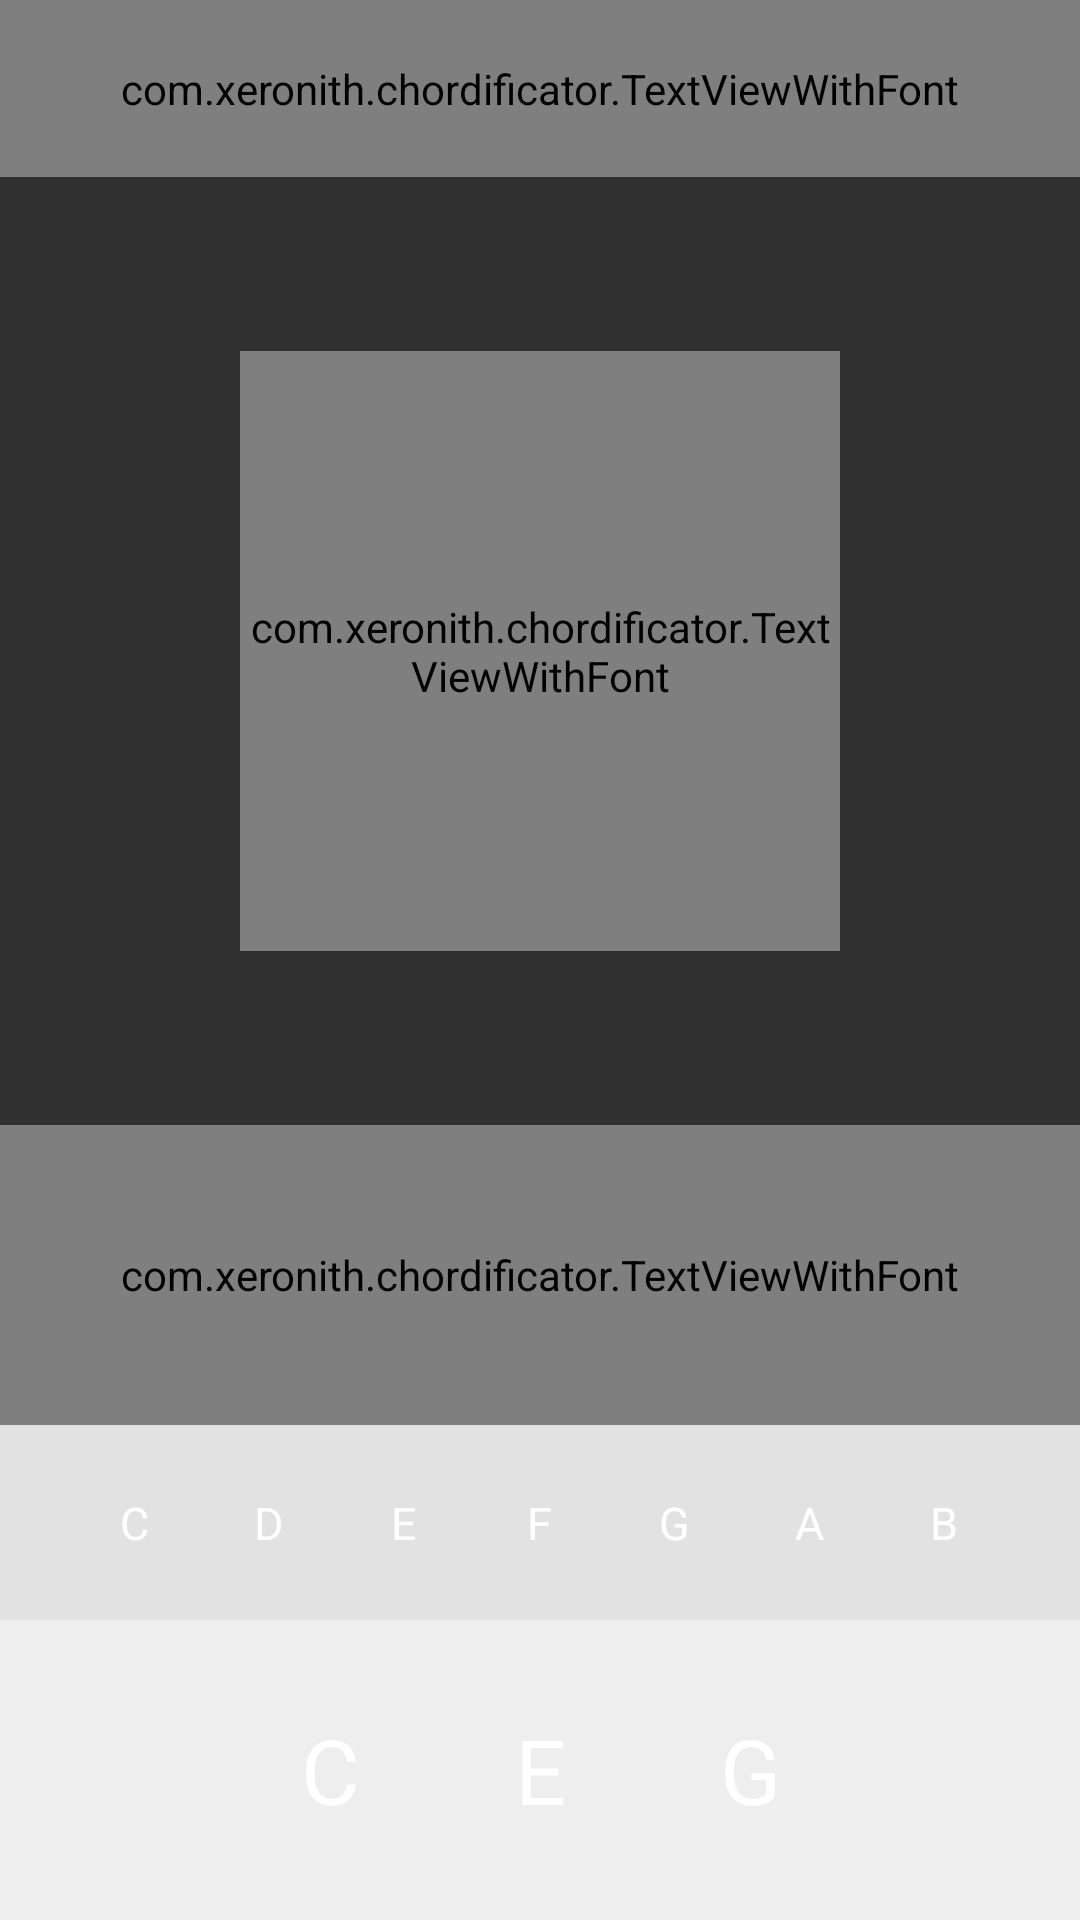

Here is an Android app screen rendered from its layout file. Give the layout XML and the strings, colors and styles it references.
<!-- AndroidManifest.xml: application theme AppTheme -->
<!-- res/layout/activity_mockup.xml -->
<?xml version="1.0" encoding="utf-8"?>
<LinearLayout xmlns:android="http://schemas.android.com/apk/res/android"
    xmlns:app="http://schemas.android.com/apk/res-auto"
    android:layout_width="match_parent"
    android:layout_height="match_parent"
    android:orientation="vertical">

    <com.example.chordificator.TextViewWithFont
        android:layout_width="match_parent"
        android:layout_height="wrap_content"
        android:gravity="center"
        android:padding="@dimen/main_title_padding"
        android:text="Chordificator"
        android:textSize="@dimen/main_title_text_size"
        app:customFont="marguerite.ttf" />

    <LinearLayout
        android:layout_width="match_parent"
        android:layout_height="0dp"
        android:layout_weight="1"
        android:gravity="center">

        <com.example.chordificator.TextViewWithFont
            app:customFont="BebasNeue.otf"
            android:id="@+id/textView"
            android:text="c#"
            style="@style/Note"
            android:textAllCaps="true"
            android:layout_width="200dp"
            android:layout_height="200dp"
            android:textSize="70sp" />

        <com.example.chordificator.TextViewWithFont
            android:visibility="gone"
            app:customFont="fontawesome-webfont.ttf"
            android:layout_width="wrap_content"
            android:layout_height="wrap_content"
            android:text="\uf1e2"
            android:textSize="60dp"/>

    </LinearLayout>

    <com.example.chordificator.TextViewWithFont
        app:customFont="BebasNeue.otf"
        android:text="Major"
        android:gravity="center"
        android:layout_width="match_parent"
        android:layout_height="100dp"
        android:textSize="50sp" />

    <LinearLayout
        android:layout_width="match_parent"
        android:layout_height="wrap_content"
        android:background="@color/colorPrimaryDark"
        android:gravity="center"
        android:padding="10dp">

        <TextView style="@style/Note"  android:text="C" />
        <TextView style="@style/Note"  android:text="D" />
        <TextView style="@style/Note"  android:text="E" />
        <TextView style="@style/Note"  android:text="F" />
        <TextView style="@style/Note"  android:text="G" />
        <TextView style="@style/Note"  android:text="A" />
        <TextView style="@style/Note"  android:text="B" />

    </LinearLayout>

    <LinearLayout
        android:layout_width="match_parent"
        android:layout_height="wrap_content"
        android:background="@color/colorPrimary"
        android:gravity="center"
        android:padding="15dp">

        <TextView style="@style/BigNote" android:text="C" />
        <TextView style="@style/BigNote" android:text="E" />
        <TextView style="@style/BigNote" android:text="G" />

    </LinearLayout>

</LinearLayout>
<!-- resources referenced by this layout -->
<resources>
  <color name="colorPrimary">#eee</color>
  <color name="colorPrimaryDark">#e2e2e2</color>
  <dimen name="main_title_padding">20dp</dimen>
  <dimen name="main_title_text_size">30sp</dimen>
  <style name="BigNote" parent="Note">
          <item name="android:layout_width">60dp</item>
          <item name="android:layout_height">60dp</item>
          <item name="android:textSize">30sp</item>
      </style>
  <style name="Note">
          <item name="android:textColor">@android:color/white</item>
          <item name="android:layout_width">@dimen/note_size</item>
          <item name="android:layout_height">@dimen/note_size</item>
          <item name="android:background">@drawable/background_round</item>
          <item name="android:layout_margin">5dp</item>
          <item name="android:gravity">center</item>
          <item name="android:textSize">@dimen/note_text_size</item>
      </style>
  <style name="AppTheme" parent="Theme.AppCompat.NoActionBar">
          <item name="colorPrimary">@color/colorPrimary</item>
          <item name="colorPrimaryDark">@color/colorPrimaryDark</item>
          <item name="colorAccent">@color/colorAccent</item>
      </style>
  <dimen name="note_size">35dp</dimen>
  <dimen name="note_text_size">20sp</dimen>
  <color name="colorAccent">#c00</color>
</resources>
